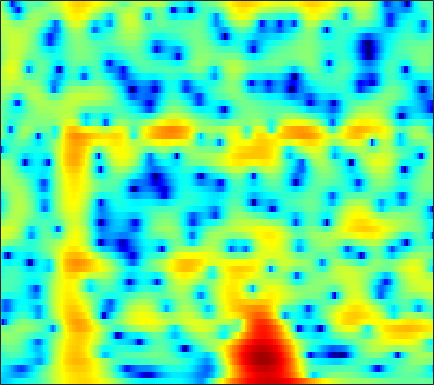

The file beside this chart, header and first rows:
-9.0322, -8.9926, -8.7684, -8.3878, -8.0465, -7.5594, -7.0799, -6.7435, -6.3288, -5.9581, -5.6334, -5.4181, -5.1576, -4.9085, -4.7135, -4.4034, -3.9925, -3.604, -2.9489, -2.1562, -1.2501, -0.52079, 0.48739, 1.4985
-7.939, -8.296, -8.806, -9.362, -9.804, -10.4, -10.97, -11.3, -11.54, -11.42, -10.89, -10.25, -9.193, -8.008, -7.093, -5.883, -4.706, -3.849, -2.745, -1.679, -0.6489, 0.1017, 1.072, 2.004
-6.848, -7.264, -7.957, -8.836, -9.638, -10.91, -12.44, -13.71, -15.36, -16.33, -15.85, -14.68, -12.78, -10.92, -9.65, -8.105, -6.689, -5.681, -4.373, -3.089, -1.823, -0.8842, 0.3416, 1.527
-5.083, -4.897, -4.773, -4.779, -4.858, -5.063, -5.355, -5.628, -6.027, -6.45, -6.862, -7.168, -7.607, -8.155, -8.696, -9.626, -10.8, -11.66, -12.06, -10.66, -7.988, -5.848, -3.197, -0.8674
-4.614, -3.986, -3.354, -2.925, -2.729, -2.62, -2.686, -2.829, -3.148, -3.564, -4.07, -4.509, -5.173, -5.937, -6.571, -7.481, -8.38, -8.962, -9.328, -8.84, -7.393, -5.885, -3.688, -1.528
-2.947, -2.349, -1.763, -1.381, -1.226, -1.174, -1.298, -1.5, -1.929, -2.494, -3.273, -4.002, -5.154, -6.452, -7.469, -8.75, -9.668, -9.913, -9.42, -8.137, -6.431, -5.037, -3.155, -1.318
-0.3694, -0.1002, 0.147, 0.2731, 0.2837, 0.1891, -0.03508, -0.2965, -0.7839, -1.461, -2.406, -3.268, -4.646, -6.357, -7.933, -10.48, -13.38, -14.81, -13.59, -10.52, -7.636, -5.768, -3.612, -1.736
0.72, 0.6683, 0.6364, 0.6238, 0.6062, 0.5563, 0.4464, 0.3061, 0.03284, -0.3255, -0.7372, -1.093, -1.672, -2.37, -2.936, -3.627, -4.154, -4.413, -4.578, -4.552, -4.345, -4.07, -3.532, -2.773
-0.6902, -1.048, -1.179, -0.9348, -0.6115, -0.1049, 0.3695, 0.6659, 0.9476, 1.103, 1.122, 1.036, 0.802, 0.4801, 0.2034, -0.2146, -0.6978, -1.106, -1.736, -2.519, -3.617, -4.786, -7.138, -10.91
-12.95, -19.44, -14.27, -8.822, -6.35, -4.085, -2.52, -1.645, -0.8099, -0.3269, -0.1286, -0.1694, -0.3521, -0.5946, -0.8273, -1.242, -1.681, -1.967, -2.245, -2.41, -2.558, -2.688, -2.872, -2.838
-8.227, -9.047, -9.202, -8.535, -7.746, -6.57, -5.491, -4.795, -4.059, -3.633, -3.555, -3.735, -4.186, -5.071, -6.091, -7.917, -10.01, -11.16, -10.65, -8.309, -5.752, -4.039, -2.048, -0.3332
-10.81, -12.76, -14.54, -14.09, -12.61, -10.39, -8.507, -7.455, -6.489, -5.907, -5.613, -5.631, -6.069, -7.063, -8.006, -9.421, -11.02, -11.96, -11.39, -8.814, -5.982, -4.057, -1.766, 0.2236
-10.4, -12.37, -14.2, -13.69, -12.2, -10.19, -8.622, -7.714, -6.893, -6.447, -6.33, -6.409, -6.702, -7.041, -7.247, -7.467, -7.454, -7.141, -6.334, -5.134, -3.644, -2.408, -0.7651, 0.8108
-4.527, -4.919, -5.324, -5.511, -5.49, -5.359, -5.291, -5.278, -5.347, -5.602, -6.18, -6.813, -7.823, -9.004, -10.18, -11.82, -12.44, -11.64, -9.431, -6.923, -4.562, -2.929, -0.947, 0.8158
-2.456, -2.579, -2.721, -2.853, -2.966, -3.143, -3.363, -3.608, -4.059, -4.667, -5.465, -6.237, -7.595, -9.575, -11.41, -14.23, -16.55, -15.23, -11.32, -7.823, -4.974, -3.185, -1.142, 0.6241
-2.972, -2.843, -2.697, -2.634, -2.659, -2.78, -2.959, -3.165, -3.552, -4.042, -4.587, -5.056, -5.772, -6.355, -6.67, -7.038, -7.065, -6.706, -5.855, -4.76, -3.473, -2.436, -1.019, 0.37
-4.538, -3.926, -3.364, -3.017, -2.867, -2.816, -2.954, -3.135, -3.459, -3.9, -4.428, -4.802, -5.227, -5.513, -5.73, -5.816, -5.587, -5.368, -5.016, -4.498, -3.844, -3.258, -2.239, -0.9364
-4.859, -4.192, -3.671, -3.381, -3.228, -3.148, -3.307, -3.543, -4.032, -4.814, -5.944, -6.852, -7.921, -8.73, -8.879, -8.179, -7.162, -6.674, -6.4, -6.589, -7.378, -8.357, -9.088, -6.995
-5.083, -5.817, -6.662, -7.044, -6.96, -6.466, -5.885, -5.697, -5.926, -6.73, -8.356, -10.54, -15.41, -25.14, -21.28, -12.87, -9.337, -7.809, -6.547, -6.298, -6.862, -7.633, -8.336, -6.36
-6.934, -9.837, -16.34, -30.98, -17.24, -11.49, -8.626, -7.401, -6.617, -6.439, -6.672, -7.119, -7.607, -7.851, -7.766, -6.836, -5.925, -5.22, -4.228, -3.433, -2.733, -2.15, -1.24, -0.1626
-2.664, -3.741, -4.998, -5.68, -5.806, -5.435, -4.942, -4.656, -4.367, -4.316, -4.404, -4.453, -4.586, -4.615, -4.404, -4.137, -3.721, -3.226, -2.605, -1.922, -1.182, -0.6418, 0.1363, 0.953
1.6, 1.19, 0.6967, 0.2643, -0.04523, -0.3902, -0.7471, -1.071, -1.547, -2.135, -2.84, -3.344, -4.033, -4.506, -4.569, -4.497, -3.94, -3.347, -2.616, -1.871, -1.173, -0.7421, -0.2569, 0.218
4.177, 4.11, 3.936, 3.667, 3.422, 2.947, 2.338, 1.767, 0.756, -0.5343, -2.266, -3.952, -6.705, -10.03, -11.92, -10.35, -7.199, -5.448, -3.637, -2.408, -1.743, -1.497, -1.565, -2.048
3.855, 4.078, 4.252, 4.287, 4.212, 3.947, 3.473, 2.963, 2.028, 0.7551, -0.9096, -2.483, -5.017, -7.671, -8.822, -8.197, -6.126, -4.808, -3.417, -2.551, -2.194, -2.245, -2.764, -4.063
0.7139, 1.291, 1.953, 2.459, 2.695, 2.868, 2.8, 2.607, 2.175, 1.514, 0.7224, 0.02312, -0.9238, -1.742, -2.302, -2.646, -2.853, -2.894, -2.801, -2.788, -2.733, -2.77, -2.842, -2.981
-3.342, -2.138, -0.7117, 0.4519, 1.136, 1.81, 2.218, 2.354, 2.339, 2.103, 1.681, 1.261, 0.5951, -0.1762, -0.7766, -1.614, -2.533, -3.148, -3.958, -4.551, -4.746, -4.587, -4.034, -3.15
-7.434, -5.155, -2.701, -0.8541, 0.259, 1.357, 2.108, 2.467, 2.669, 2.627, 2.311, 1.952, 1.257, 0.3362, -0.4899, -1.938, -3.595, -5.245, -7.971, -11.42, -14.16, -12.68, -8.754, -5.495
-7.873, -5.6, -3.154, -1.236, -0.1175, 1.038, 1.827, 2.205, 2.449, 2.41, 2.121, 1.724, 0.9907, 0.01542, -0.9193, -2.309, -4.082, -5.574, -7.875, -10.26, -11.56, -10.73, -8.151, -5.299
-4.863, -3.464, -1.868, -0.5218, 0.2777, 1.099, 1.652, 1.879, 1.986, 1.823, 1.452, 0.9885, 0.2057, -0.8074, -1.683, -2.941, -4.4, -5.357, -6.63, -7.324, -7.43, -6.949, -5.762, -4.123
-1.624, -0.8607, 0.02747, 0.7572, 1.196, 1.603, 1.813, 1.84, 1.702, 1.363, 0.8264, 0.3013, -0.5846, -1.692, -2.671, -4.3, -6.119, -7.841, -10.29, -12.65, -12.95, -11.36, -8.312, -5.473
0.5181, 0.8763, 1.269, 1.529, 1.632, 1.657, 1.519, 1.335, 0.9342, 0.4224, -0.256, -0.8146, -1.733, -2.783, -3.757, -5.179, -7.092, -8.764, -11.66, -15.07, -15.84, -13.07, -9.117, -5.781
1.509, 1.606, 1.644, 1.555, 1.386, 1.035, 0.5441, 0.08055, -0.6189, -1.393, -2.177, -2.789, -3.524, -4.269, -4.777, -5.53, -6.303, -6.877, -7.575, -7.924, -7.659, -7.078, -5.731, -4.064
1.898, 1.839, 1.648, 1.324, 0.9572, 0.2709, -0.6488, -1.536, -2.876, -4.42, -5.792, -6.599, -6.939, -6.88, -6.596, -6.565, -6.388, -6.65, -6.914, -7.349, -7.534, -7.398, -6.476, -4.733
0.8754, 0.8205, 0.6854, 0.422, 0.1113, -0.6186, -1.754, -2.984, -5.283, -8.903, -14.89, -23.18, -16.79, -11.18, -8.98, -7.492, -6.759, -6.818, -7.393, -8.98, -12.22, -16.94, -20.18, -9.876
-4.193, -3.785, -3.012, -2.425, -2.192, -2.226, -2.684, -3.35, -4.603, -6.274, -7.839, -8.704, -8.646, -7.843, -7.157, -6.255, -6.051, -5.787, -6.154, -6.544, -7.197, -7.283, -6.604, -4.475
-16.63, -11.19, -7.313, -5.205, -4.251, -3.461, -3.144, -3.076, -3.277, -3.576, -4.036, -4.271, -4.665, -4.92, -5.108, -5.171, -5.291, -5.329, -5.195, -4.938, -4.345, -3.818, -2.77, -1.44
-6.154, -5.843, -5.049, -4.365, -3.803, -3.211, -2.661, -2.302, -1.948, -1.751, -1.84, -2.044, -2.577, -3.404, -4.2, -5.784, -6.91, -7.794, -7.367, -6.256, -4.742, -3.759, -2.494, -1.474
-0.4519, -1.349, -2.827, -4.142, -4.832, -4.572, -3.24, -2.068, -0.6864, 0.1883, 0.6817, 0.6253, 0.1704, -0.9639, -2.42, -5.133, -10.87, -18.49, -13.94, -7.562, -4.505, -3.21, -2.746, -3.163
0.5865, -1.062, -4.067, -8.999, -15.66, -14.2, -7.03, -4.029, -1.49, 0.1184, 1.03, 1.384, 1.414, 1.047, 0.515, -0.3852, -1.244, -1.847, -1.857, -1.445, -1.044, -1.004, -1.549, -2.916
-0.5882, -1.57, -2.943, -4.126, -4.787, -4.92, -4.301, -3.636, -2.595, -1.659, -0.9527, -0.4948, -0.1065, 0.1216, 0.2245, 0.1316, 0.1519, 0.1069, 0.09148, 0.1566, 0.1679, 0.1162, 0.05507, -0.008326
-1.225, -1.738, -2.472, -3.119, -3.565, -3.932, -4.033, -3.961, -3.612, -3.101, -2.455, -1.949, -1.31, -0.7544, -0.388, -0.01307, 0.273, 0.498, 0.6371, 0.7916, 0.9075, 0.9637, 1.079, 1.188
-1.372, -1.781, -2.479, -3.401, -4.137, -5.196, -6.143, -6.503, -6.413, -5.556, -4.277, -3.319, -2.098, -1.085, -0.4738, 0.2561, 0.7207, 0.9946, 1.272, 1.411, 1.507, 1.573, 1.615, 1.688
-0.6626, -0.9894, -1.755, -3.008, -4.341, -6.95, -11.23, -16.68, -17.73, -10.19, -6.03, -3.911, -1.867, -0.4207, 0.378, 1.148, 1.654, 1.84, 1.987, 1.954, 1.811, 1.673, 1.471, 1.343
0.7185, 0.7075, 0.3317, -0.4168, -1.258, -2.724, -4.349, -5.267, -5.343, -4.017, -2.244, -1.03, 0.2855, 1.286, 1.824, 2.223, 2.426, 2.396, 2.102, 1.619, 0.9061, 0.2299, -0.6824, -1.528
1.459, 1.773, 1.94, 1.862, 1.672, 1.335, 0.9901, 0.7963, 0.7149, 0.8387, 1.103, 1.351, 1.661, 1.889, 1.978, 1.965, 1.714, 1.41, 0.6972, -0.3734, -1.877, -3.394, -6.116, -10.07
1.743, 2.225, 2.689, 2.932, 2.995, 2.947, 2.766, 2.561, 2.253, 1.907, 1.554, 1.31, 1.039, 0.7992, 0.6427, 0.4699, 0.1367, -0.2591, -0.9371, -2.018, -3.547, -4.972, -7.399, -10.24
2.214, 2.856, 3.522, 3.952, 4.108, 4.077, 3.783, 3.396, 2.633, 1.627, 0.4456, -0.4722, -1.507, -2.02, -2.025, -1.788, -1.446, -1.375, -1.561, -2.095, -3.032, -3.967, -5.49, -7.191
2.084, 3.086, 4.11, 4.783, 5.04, 5.053, 4.67, 4.102, 2.891, 1.044, -1.679, -4.625, -10.64, -13.64, -9.114, -5.135, -2.894, -1.915, -1.394, -1.429, -1.929, -2.629, -3.964, -5.8
0.363, 1.773, 3.164, 4.079, 4.479, 4.651, 4.42, 3.974, 2.99, 1.524, -0.4086, -2.123, -4.285, -5.156, -4.658, -3.466, -2.389, -1.815, -1.515, -1.593, -1.973, -2.468, -3.329, -4.392
-0.4358, 0.7836, 2.05, 2.937, 3.385, 3.695, 3.697, 3.499, 3.016, 2.326, 1.483, 0.8167, -0.006848, -0.6536, -1.005, -1.325, -1.645, -1.889, -2.278, -2.799, -3.411, -3.88, -4.433, -4.91
0.2163, 1.039, 1.964, 2.682, 3.071, 3.398, 3.509, 3.464, 3.244, 2.871, 2.364, 1.927, 1.276, 0.5643, -0.01033, -0.8196, -1.722, -2.514, -3.64, -4.856, -6.098, -6.911, -7.717, -7.988
0.8976, 1.546, 2.284, 2.861, 3.175, 3.452, 3.571, 3.57, 3.437, 3.16, 2.764, 2.383, 1.765, 1.004, 0.3223, -0.7831, -2.084, -3.234, -5.15, -7.535, -10.52, -13.18, -16.8, -16.71
1.3, 1.883, 2.494, 2.921, 3.147, 3.323, 3.384, 3.356, 3.241, 3.032, 2.73, 2.425, 1.902, 1.221, 0.5878, -0.4475, -1.799, -3.026, -5.003, -7.499, -10.66, -13.49, -17.14, -17.47
1.94, 2.34, 2.661, 2.8, 2.82, 2.761, 2.648, 2.547, 2.427, 2.333, 2.22, 2.11, 1.881, 1.518, 1.137, 0.4595, -0.4771, -1.385, -2.802, -4.482, -6.38, -7.917, -10.01, -12.07
2.959, 2.928, 2.666, 2.214, 1.765, 1.123, 0.5243, 0.2155, 0.05744, 0.2178, 0.6056, 0.9591, 1.383, 1.659, 1.724, 1.575, 1.236, 0.8445, 0.05097, -0.9954, -2.295, -3.492, -5.388, -7.961
2.72, 2.1, 1.009, -0.4092, -1.69, -3.695, -5.975, -7.558, -8.294, -6.733, -4.308, -2.701, -1.003, 0.1985, 0.815, 1.317, 1.519, 1.524, 1.347, 0.9908, 0.4774, 0.0314, -0.606, -1.191
1.085, -0.09158, -2.08, -4.536, -6.616, -9.585, -12.92, -16.04, -18.4, -13.14, -8.446, -5.986, -3.643, -2.086, -1.288, -0.5389, -0.1576, -0.02176, 0.1646, 0.331, 0.4965, 0.6475, 0.823, 1.067
1.19, -0.3821, -3.273, -7.436, -11.81, -18.81, -15.83, -12.67, -9.761, -7.471, -5.455, -4.219, -2.987, -2.275, -2.055, -2.083, -2.291, -2.415, -2.313, -1.77, -0.9226, -0.2647, 0.575, 1.294
